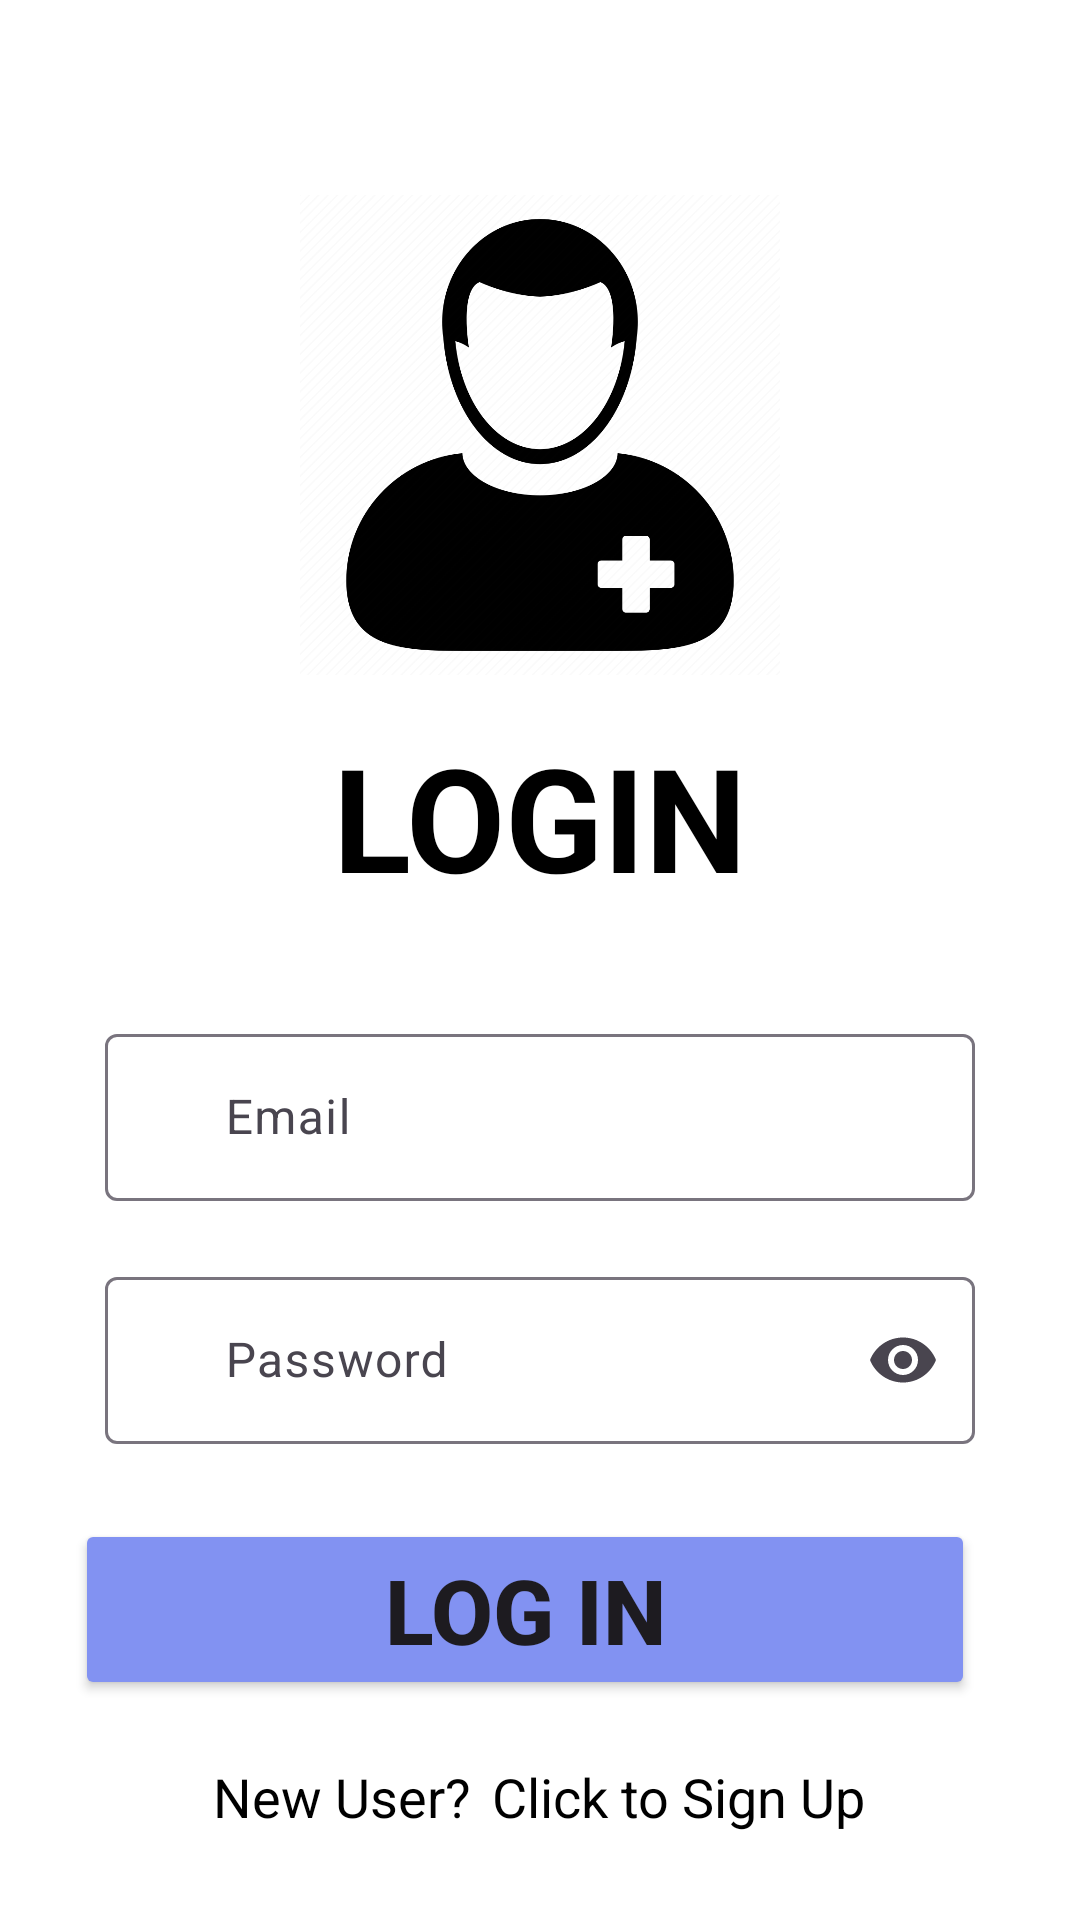

Produce the Android XML layout that renders to this screen, including the resource entries it uses.
<!-- AndroidManifest.xml: application theme Theme.MedicineProject -->
<!-- res/layout/fragment_login.xml -->
<?xml version="1.0" encoding="utf-8"?>
<androidx.constraintlayout.widget.ConstraintLayout xmlns:android="http://schemas.android.com/apk/res/android"
    xmlns:app="http://schemas.android.com/apk/res-auto"
    xmlns:tools="http://schemas.android.com/tools"
    android:id="@+id/frameLayout3"
    android:layout_width="match_parent"
    android:layout_height="match_parent"
    android:background="@color/default_item_background"
    android:padding="15dp"
    tools:context=".UserAccountManagement.LoginFragment.LoginFragment">

    <LinearLayout
        android:id="@+id/linearLayout"
        android:layout_width="0dp"
        android:layout_height="0dp"
        android:orientation="vertical"
        android:padding="10dp"
        app:layout_constraintBottom_toBottomOf="parent"
        app:layout_constraintEnd_toEndOf="parent"
        app:layout_constraintHorizontal_bias="1.0"
        app:layout_constraintStart_toStartOf="parent"
        app:layout_constraintTop_toTopOf="parent"
        app:layout_constraintVertical_bias="1.0">

        <ImageView
            android:id="@+id/imageView"
            android:layout_width="match_parent"
            android:layout_height="160dp"
            android:layout_marginTop="40dp"
            android:layout_marginBottom="15dp"
            android:src="@drawable/patientuser" />

        <TextView
            android:id="@+id/textView"
            android:layout_width="match_parent"
            android:layout_height="wrap_content"
            android:layout_marginBottom="25dp"
            android:text="LOGIN"
            android:textAlignment="center"
            android:textColor="@color/black"
            android:textSize="48sp"
            android:textStyle="bold" />

        <com.google.android.material.textfield.TextInputLayout
            android:layout_width="match_parent"
            android:layout_height="wrap_content"
            android:layout_margin="10dp"
            app:endIconMode="clear_text"
            app:startIconCheckable="true"
            app:startIconDrawable="@drawable/baseline_email_24">

            <com.google.android.material.textfield.TextInputEditText
                android:id="@+id/etPatientEmail"
                android:layout_width="match_parent"
                android:layout_height="wrap_content"
                android:hint="Email"
                android:inputType="textEmailAddress"
                android:paddingStart="40dp"
                android:textColor="@color/black" />
        </com.google.android.material.textfield.TextInputLayout>

        <com.google.android.material.textfield.TextInputLayout
            android:layout_width="match_parent"
            android:layout_height="wrap_content"
            android:layout_margin="10dp"
            app:endIconMode="password_toggle"
            app:startIconCheckable="true"
            app:startIconDrawable="@drawable/baseline_lock_24">

            <com.google.android.material.textfield.TextInputEditText
                android:id="@+id/etPatientPassword"
                android:layout_width="match_parent"
                android:layout_height="wrap_content"
                android:layout_marginBottom="15dp"
                android:hint="Password"
                android:inputType="textPassword"
                android:paddingStart="40dp"
                android:textColor="@color/black" />
        </com.google.android.material.textfield.TextInputLayout>

        <Button
            android:id="@+id/btnLoginPatient"
            android:layout_width="match_parent"
            android:layout_height="wrap_content"
            android:layout_marginRight="10dp"
            android:layout_marginBottom="20dp"
            android:backgroundTint="#8292F2"
            android:text="Log In"
            android:textSize="30sp"
            android:textStyle="bold" />

        <LinearLayout
            android:layout_width="match_parent"
            android:layout_height="30dp"
            android:layout_marginBottom="10dp"
            android:orientation="horizontal">

            <TextView
                android:id="@+id/textView10"
                android:layout_width="wrap_content"
                android:layout_height="100dp"
                android:layout_marginRight="7dp"
                android:layout_weight="1 "
                android:text="New User?"
                android:textAlignment="viewEnd"
                android:textColor="@color/black"
                android:textSize="18sp" />

            <TextView
                android:id="@+id/tvClickToSignUp"
                android:layout_width="wrap_content"
                android:layout_height="wrap_content"
                android:layout_weight="1"
                android:text="Click to Sign Up"
                android:textAlignment="viewStart"
                android:textColor="@color/black"
                android:textSize="18sp" />

        </LinearLayout>

    </LinearLayout>

</androidx.constraintlayout.widget.ConstraintLayout>
<!-- resources referenced by this layout -->
<resources>
  <color name="black">#FF000000</color>
  <color name="default_item_background">#FFFFFF</color>
  <!-- drawable patientuser: webp bitmap (drawable, 19196 bytes) -->
  <style name="Theme.MedicineProject" parent="Base.Theme.MedicineProject" />
  <style name="Base.Theme.MedicineProject" parent="Theme.Material3.DayNight.NoActionBar">
          
          
      </style>
</resources>
